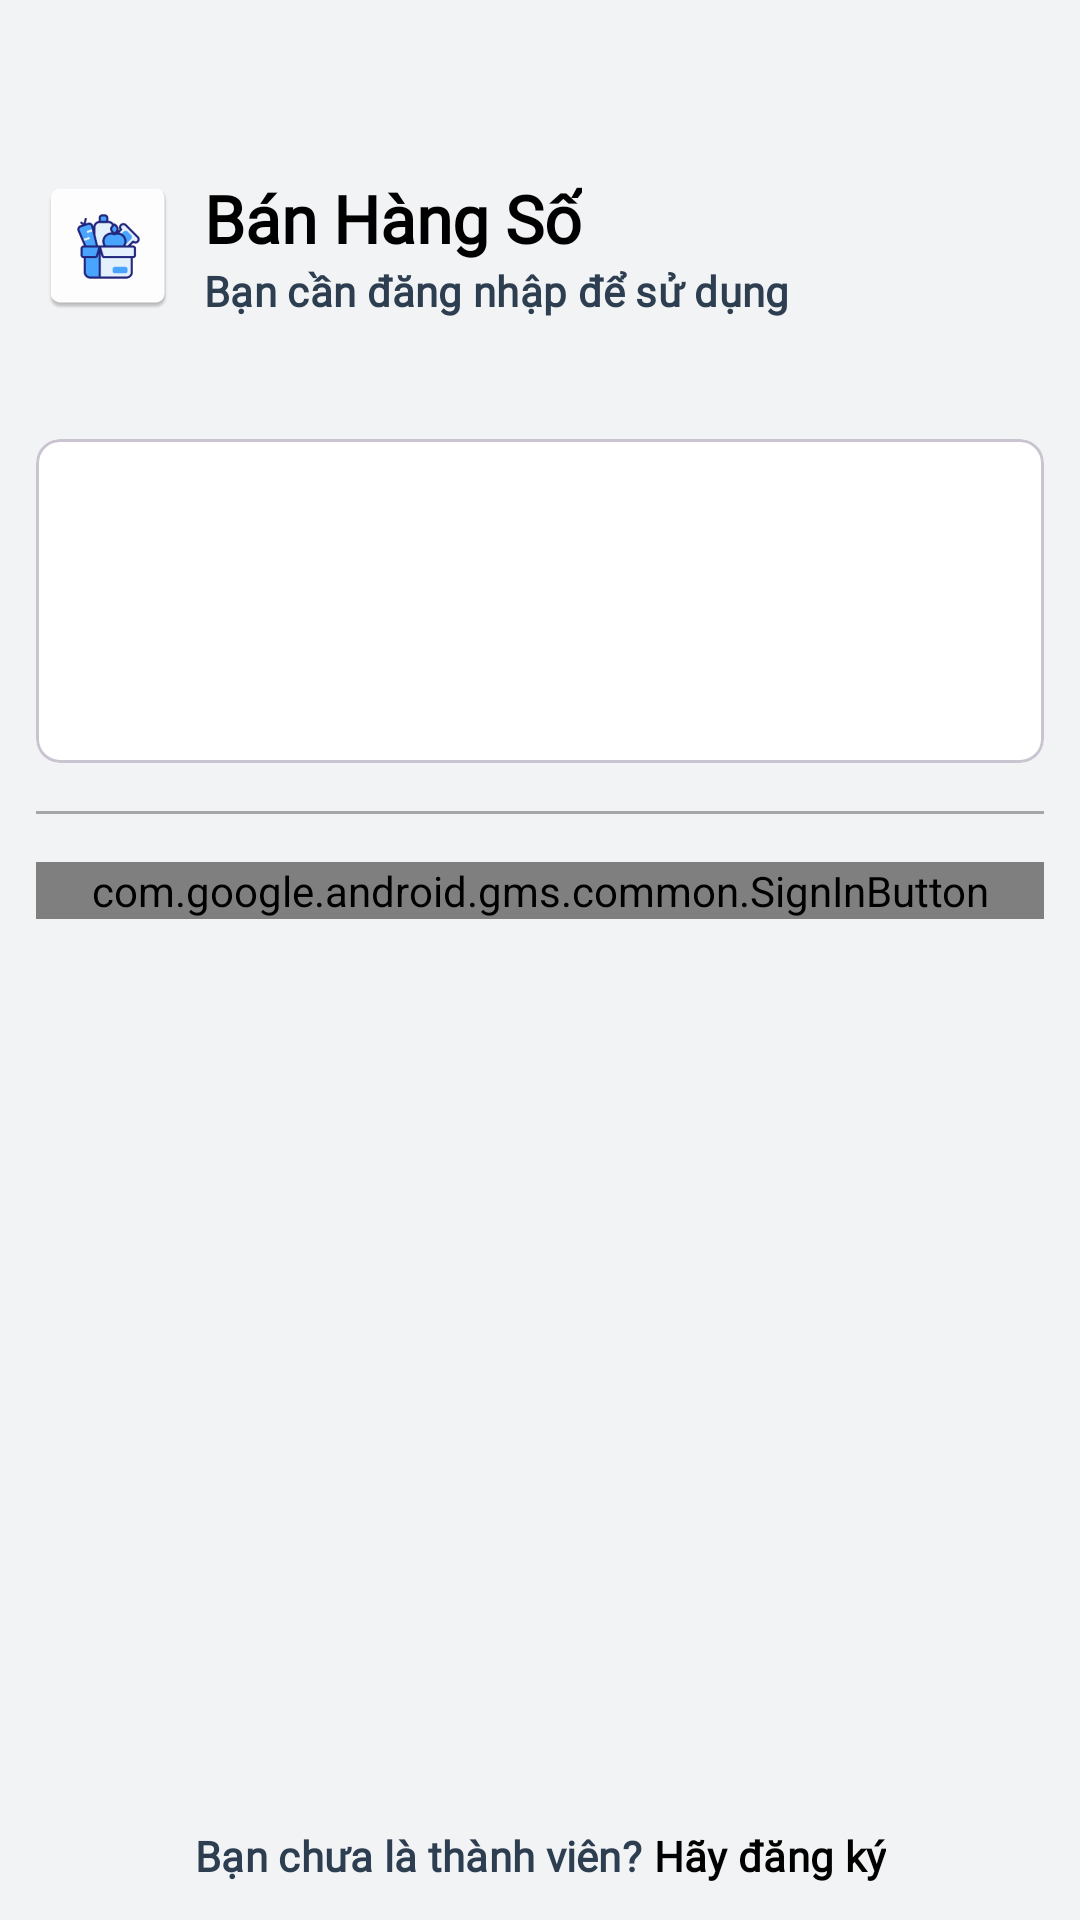

Write the Android layout XML for this screen, with the resource values it uses.
<!-- AndroidManifest.xml: application theme Theme.BanHangSo -->
<!-- res/layout/fragment_login.xml -->
<?xml version="1.0" encoding="utf-8"?>
<layout xmlns:android="http://schemas.android.com/apk/res/android"
    xmlns:app="http://schemas.android.com/apk/res-auto"
    xmlns:tools="http://schemas.android.com/tools">

    <data>

        <variable
            name="fragment"
            type="com.optlab.banhangso.ui.login.view.LoginFragment" />
    </data>

    <androidx.core.widget.NestedScrollView
        android:layout_width="match_parent"
        android:layout_height="match_parent"
        android:background="@color/athens_gray"
        android:fillViewport="true"
        android:fitsSystemWindows="true">

        <androidx.constraintlayout.widget.ConstraintLayout
            android:layout_width="match_parent"
            android:layout_height="match_parent"
            android:background="@color/athens_gray">

            <androidx.constraintlayout.widget.ConstraintLayout
                android:layout_width="match_parent"
                android:layout_height="match_parent"
                android:padding="12dp"
                app:layout_constraintBottom_toBottomOf="parent"
                app:layout_constraintEnd_toEndOf="parent"
                app:layout_constraintStart_toStartOf="parent"
                app:layout_constraintTop_toTopOf="parent">

                <ImageView
                    android:id="@+id/iv_app_launcher"
                    android:layout_width="wrap_content"
                    android:layout_height="wrap_content"
                    android:layout_marginTop="46dp"
                    android:contentDescription="@null"
                    android:src="@mipmap/ic_app_launcher"
                    app:layout_constraintStart_toStartOf="parent"
                    app:layout_constraintTop_toTopOf="parent" />

                <TextView
                    android:id="@+id/tv_app_name"
                    android:layout_width="wrap_content"
                    android:layout_height="wrap_content"
                    android:layout_marginStart="8dp"
                    android:ellipsize="end"
                    android:fontFamily="@font/open_sans"
                    android:maxLines="1"
                    android:text="@string/app_name"
                    android:textAppearance="@style/TextAppearance.Material3.TitleLarge"
                    android:textColor="@color/black"
                    android:textFontWeight="800"
                    app:layout_constraintStart_toEndOf="@id/iv_app_launcher"
                    app:layout_constraintTop_toTopOf="@id/iv_app_launcher" />

                <TextView
                    android:id="@+id/tv_notify"
                    android:layout_width="wrap_content"
                    android:layout_height="wrap_content"
                    android:fontFamily="@font/open_sans"
                    android:text="@string/you_must_login_to_join"
                    android:textAppearance="@style/TextAppearance.Material3.TitleSmall"
                    android:textFontWeight="800"
                    app:layout_constraintStart_toStartOf="@id/tv_app_name"
                    app:layout_constraintTop_toBottomOf="@id/tv_app_name" />

                <com.google.android.material.card.MaterialCardView
                    android:id="@+id/mcv_account"
                    android:layout_width="0dp"
                    android:layout_height="wrap_content"
                    android:layout_marginTop="40dp"
                    android:backgroundTint="@color/white"
                    android:elevation="4dp"
                    app:cardCornerRadius="8dp"
                    app:cardMaxElevation="4dp"
                    app:layout_constraintEnd_toEndOf="parent"
                    app:layout_constraintStart_toStartOf="parent"
                    app:layout_constraintTop_toBottomOf="@id/tv_notify">

                    <LinearLayout
                        android:layout_width="match_parent"
                        android:layout_height="wrap_content"
                        android:orientation="vertical"
                        android:padding="22dp">

                        <com.google.android.material.tabs.TabLayout
                            android:id="@+id/tl_method"
                            android:layout_width="match_parent"
                            android:layout_height="wrap_content"
                            android:layout_marginBottom="16dp"
                            android:backgroundTint="@android:color/transparent"
                            app:tabMode="fixed" />

                        <androidx.viewpager2.widget.ViewPager2
                            android:id="@+id/vp_account"
                            android:layout_width="match_parent"
                            android:layout_height="wrap_content" />
                    </LinearLayout>

                </com.google.android.material.card.MaterialCardView>


                <View
                    android:id="@+id/view_horizontal"
                    android:layout_width="0dp"
                    android:layout_height="1dp"
                    android:layout_marginTop="16dp"
                    android:background="@color/silver_chalice"
                    app:layout_constraintEnd_toEndOf="@id/mcv_account"
                    app:layout_constraintStart_toStartOf="@id/mcv_account"
                    app:layout_constraintTop_toBottomOf="@id/mcv_account" />

                <LinearLayout
                    android:id="@+id/ll_other_methods"
                    android:layout_width="0dp"
                    android:layout_height="wrap_content"
                    android:layout_marginTop="16dp"
                    android:orientation="horizontal"
                    app:layout_constraintEnd_toEndOf="@id/view_horizontal"
                    app:layout_constraintStart_toStartOf="@id/view_horizontal"
                    app:layout_constraintTop_toBottomOf="@id/view_horizontal">

                    <com.google.android.gms.common.SignInButton
                        android:id="@+id/sib_google"
                        android:layout_width="0dp"
                        android:layout_height="wrap_content"
                        android:layout_weight="1"
                        app:buttonSize="wide"
                        app:colorScheme="auto" />

                </LinearLayout>

                <LinearLayout
                    android:layout_width="wrap_content"
                    android:layout_height="wrap_content"
                    android:orientation="horizontal"
                    app:layout_constraintBottom_toBottomOf="parent"
                    app:layout_constraintEnd_toEndOf="@id/ll_other_methods"
                    app:layout_constraintStart_toStartOf="@id/ll_other_methods">

                    <TextView
                        android:layout_width="wrap_content"
                        android:layout_height="wrap_content"
                        android:fontFamily="@font/open_sans"
                        android:text="@string/not_an_user_yet"
                        android:textAppearance="@style/TextAppearance.Material3.LabelLarge"
                        android:textFontWeight="800" />

                    <TextView
                        android:id="@+id/tv_register"
                        android:layout_width="wrap_content"
                        android:layout_height="wrap_content"
                        android:layout_marginStart="4dp"
                        android:fontFamily="@font/open_sans"
                        android:text="@string/register"
                        android:textAppearance="@style/TextAppearance.Material3.LabelLarge"
                        android:textColor="@color/black"
                        android:textFontWeight="800" />
                </LinearLayout>

            </androidx.constraintlayout.widget.ConstraintLayout>

        </androidx.constraintlayout.widget.ConstraintLayout>

    </androidx.core.widget.NestedScrollView>

</layout>
<!-- resources referenced by this layout -->
<resources>
  <color name="athens_gray">#F2F3F5</color>
  <color name="black">#FF000000</color>
  <color name="silver_chalice">#A6A6A6</color>
  <color name="white">#FFFFFFFF</color>
  <!-- mipmap ic_app_launcher: webp bitmap (mipmap-hdpi, 1614 bytes) -->
  <string name="app_name">Bán Hàng Số</string>
  <string name="not_an_user_yet">Bạn chưa là thành viên?</string>
  <string name="register">Hãy đăng ký</string>
  <string name="you_must_login_to_join">Bạn cần đăng nhập để sử dụng</string>
  <style name="Theme.BanHangSo" parent="Base.Theme.BanHangSo" />
  <style name="Base.Theme.BanHangSo" parent="Theme.Material3.Light.NoActionBar">
          <item name="colorPrimary">@color/azure</item>
          <item name="colorPrimaryVariant">@color/sapphire</item>
          <item name="colorPrimaryContainer">@color/pale_blue</item>
          <item name="colorOnPrimaryContainer">@color/midnight_blue</item>
          <item name="colorOnPrimary">@color/white</item>
  
          <item name="colorSecondary">@color/purple_heart</item>
          <item name="colorSecondaryVariant">@color/amethyst</item>
          <item name="colorSecondaryContainer">@color/light_purple</item>
          <item name="colorOnSecondary">@color/white</item>
  
          <item name="colorAccent">@color/fuchsia</item>
  
          <item name="colorSurface">@color/light_surface</item>
          <item name="colorOnSurface">@color/light_text_primary</item>
          <item name="android:colorBackground">@color/light_background</item>
          <item name="colorOnBackground">@color/light_text_primary</item>
  
          <item name="colorError">@color/error</item>
          <item name="colorOnError">@color/white</item>
  
          <item name="android:textColor">@color/light_text_primary</item>
          <item name="android:textColorSecondary">@color/light_text_secondary</item>
          <item name="android:textColorHint">@color/light_text_hint</item>
  
          <item name="android:windowDrawsSystemBarBackgrounds">true</item>
          <item name="android:statusBarColor">?attr/colorPrimary</item>
          <item name="android:windowTranslucentStatus">false</item>
          <item name="android:windowLightStatusBar">false</item>
      </style>
  <color name="azure">#3584E4</color>
  <color name="sapphire">#1A5FB4</color>
  <color name="pale_blue">#D1E3FA</color>
  <color name="midnight_blue">#103667</color>
  <color name="purple_heart">#9141AC</color>
  <color name="amethyst">#7A59A6</color>
  <color name="light_purple">#DC8ADD</color>
  <color name="fuchsia">#C061CB</color>
  <color name="light_surface">#FFFFFF</color>
  <color name="light_text_primary">#2C3E50</color>
  <color name="light_background">#FAFBFC</color>
  <color name="error">#E74C3C</color>
  <color name="light_text_secondary">#5D6D7E</color>
  <color name="light_text_hint">#8596A5</color>
</resources>
